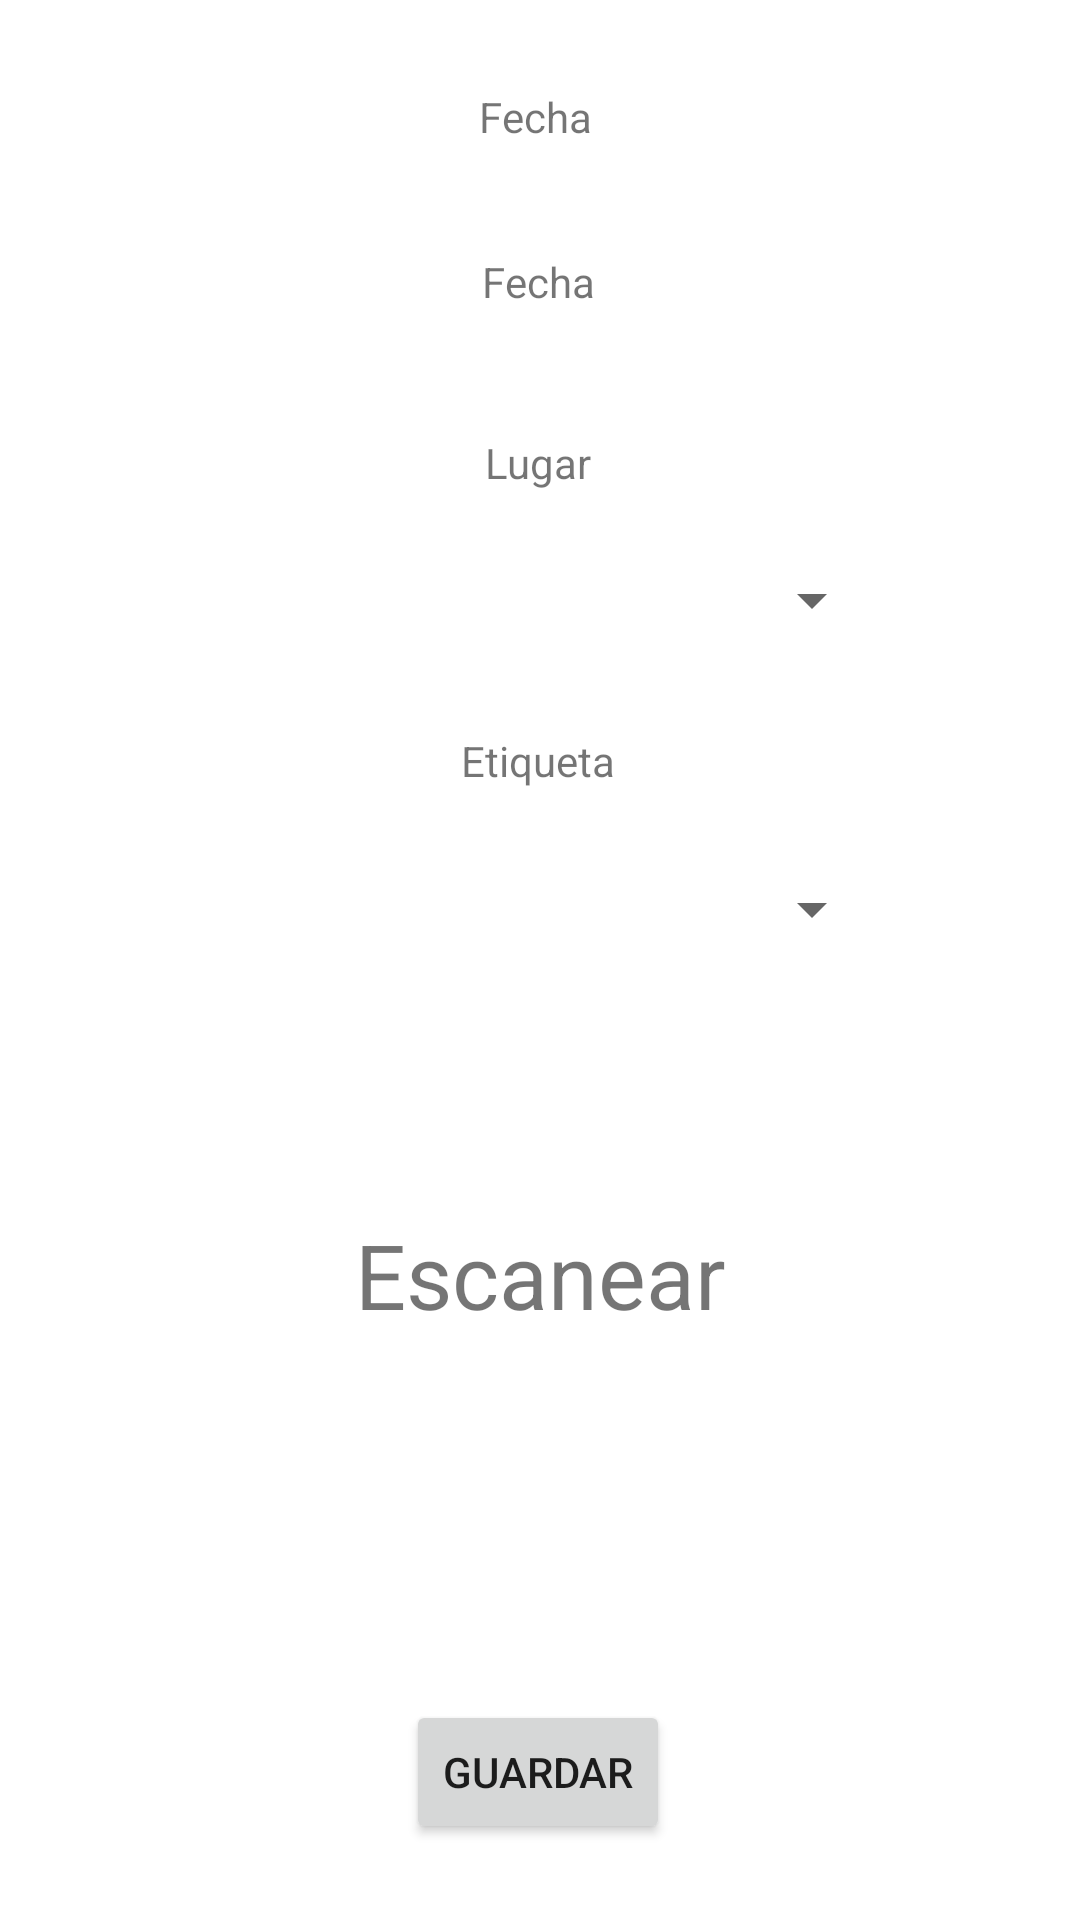

Here is an Android app screen rendered from its layout file. Give the layout XML and the strings, colors and styles it references.
<!-- AndroidManifest.xml: application theme Theme.UTRodeoInventario -->
<!-- res/layout/activity_home.xml -->
<?xml version="1.0" encoding="utf-8"?>
<androidx.constraintlayout.widget.ConstraintLayout xmlns:android="http://schemas.android.com/apk/res/android"
    xmlns:app="http://schemas.android.com/apk/res-auto"
    xmlns:tools="http://schemas.android.com/tools"
    android:layout_width="match_parent"
    android:layout_height="match_parent"
    tools:context=".Home">

    <Button
        android:id="@+id/btnGuardar"
        android:layout_width="wrap_content"
        android:layout_height="wrap_content"
        android:text="Guardar"
        app:layout_constraintBottom_toBottomOf="parent"
        app:layout_constraintEnd_toEndOf="parent"
        app:layout_constraintHorizontal_bias="0.498"
        app:layout_constraintStart_toStartOf="parent"
        app:layout_constraintTop_toTopOf="parent"
        app:layout_constraintVertical_bias="0.957" />

    <TextView
        android:id="@+id/textView9"
        android:layout_width="wrap_content"
        android:layout_height="wrap_content"
        android:text="Fecha"
        app:layout_constraintBottom_toBottomOf="parent"
        app:layout_constraintEnd_toEndOf="parent"
        app:layout_constraintHorizontal_bias="0.495"
        app:layout_constraintStart_toStartOf="parent"
        app:layout_constraintTop_toTopOf="parent"
        app:layout_constraintVertical_bias="0.047" />

    <TextView
        android:id="@+id/tvFecha"
        android:layout_width="wrap_content"
        android:layout_height="wrap_content"
        android:text="Fecha"
        app:layout_constraintBottom_toBottomOf="parent"
        app:layout_constraintEnd_toEndOf="parent"
        app:layout_constraintHorizontal_bias="0.498"
        app:layout_constraintStart_toStartOf="parent"
        app:layout_constraintTop_toTopOf="parent"
        app:layout_constraintVertical_bias="0.136" />

    <Spinner
        android:id="@+id/spLugar"
        android:layout_width="229dp"
        android:layout_height="55dp"
        app:layout_constraintBottom_toBottomOf="parent"
        app:layout_constraintEnd_toEndOf="parent"
        app:layout_constraintStart_toStartOf="parent"
        app:layout_constraintTop_toTopOf="parent"
        app:layout_constraintVertical_bias="0.295" />

    <Spinner
        android:id="@+id/spEtiqueta"
        android:layout_width="229dp"
        android:layout_height="55dp"
        app:layout_constraintBottom_toBottomOf="parent"
        app:layout_constraintEnd_toEndOf="parent"
        app:layout_constraintStart_toStartOf="parent"
        app:layout_constraintTop_toTopOf="parent"
        app:layout_constraintVertical_bias="0.471" />

    <TextView
        android:id="@+id/textView10"
        android:layout_width="wrap_content"
        android:layout_height="wrap_content"
        android:text="Lugar"
        app:layout_constraintBottom_toBottomOf="parent"
        app:layout_constraintEnd_toEndOf="parent"
        app:layout_constraintHorizontal_bias="0.498"
        app:layout_constraintStart_toStartOf="parent"
        app:layout_constraintTop_toTopOf="parent"
        app:layout_constraintVertical_bias="0.233" />

    <TextView
        android:id="@+id/textView11"
        android:layout_width="wrap_content"
        android:layout_height="wrap_content"
        android:text="Etiqueta"
        app:layout_constraintBottom_toBottomOf="parent"
        app:layout_constraintEnd_toEndOf="parent"
        app:layout_constraintHorizontal_bias="0.498"
        app:layout_constraintStart_toStartOf="parent"
        app:layout_constraintTop_toTopOf="parent"
        app:layout_constraintVertical_bias="0.393" />

    <TextView
        android:id="@+id/tvEscanear"
        android:layout_width="wrap_content"
        android:layout_height="wrap_content"
        android:text="Escanear"
        android:textSize="30sp"
        app:layout_constraintBottom_toBottomOf="parent"
        app:layout_constraintEnd_toEndOf="parent"
        app:layout_constraintStart_toStartOf="parent"
        app:layout_constraintTop_toTopOf="parent"
        app:layout_constraintVertical_bias="0.675" />

</androidx.constraintlayout.widget.ConstraintLayout>
<!-- resources referenced by this layout -->
<resources>
  <style name="Theme.UTRodeoInventario" parent="Theme.MaterialComponents.DayNight.DarkActionBar">
          
          <item name="colorPrimary">@color/purple_500</item>
          <item name="colorPrimaryVariant">@color/purple_700</item>
          <item name="colorOnPrimary">@color/white</item>
          
          <item name="colorSecondary">@color/teal_200</item>
          <item name="colorSecondaryVariant">@color/teal_700</item>
          <item name="colorOnSecondary">@color/black</item>
          
          <item name="android:statusBarColor" tools:targetApi="l">?attr/colorPrimaryVariant</item>
          
      </style>
  <!-- not gathered from this repository: default colours our renderer supplied (Android Studio template values) -->
  <color name="purple_500">#FF6200EE</color>
  <color name="purple_700">#FF3700B3</color>
  <color name="teal_200">#FF03DAC5</color>
  <color name="teal_700">#FF018786</color>
  <color name="black">#FF000000</color>
  <color name="white">#FFFFFFFF</color>
</resources>
